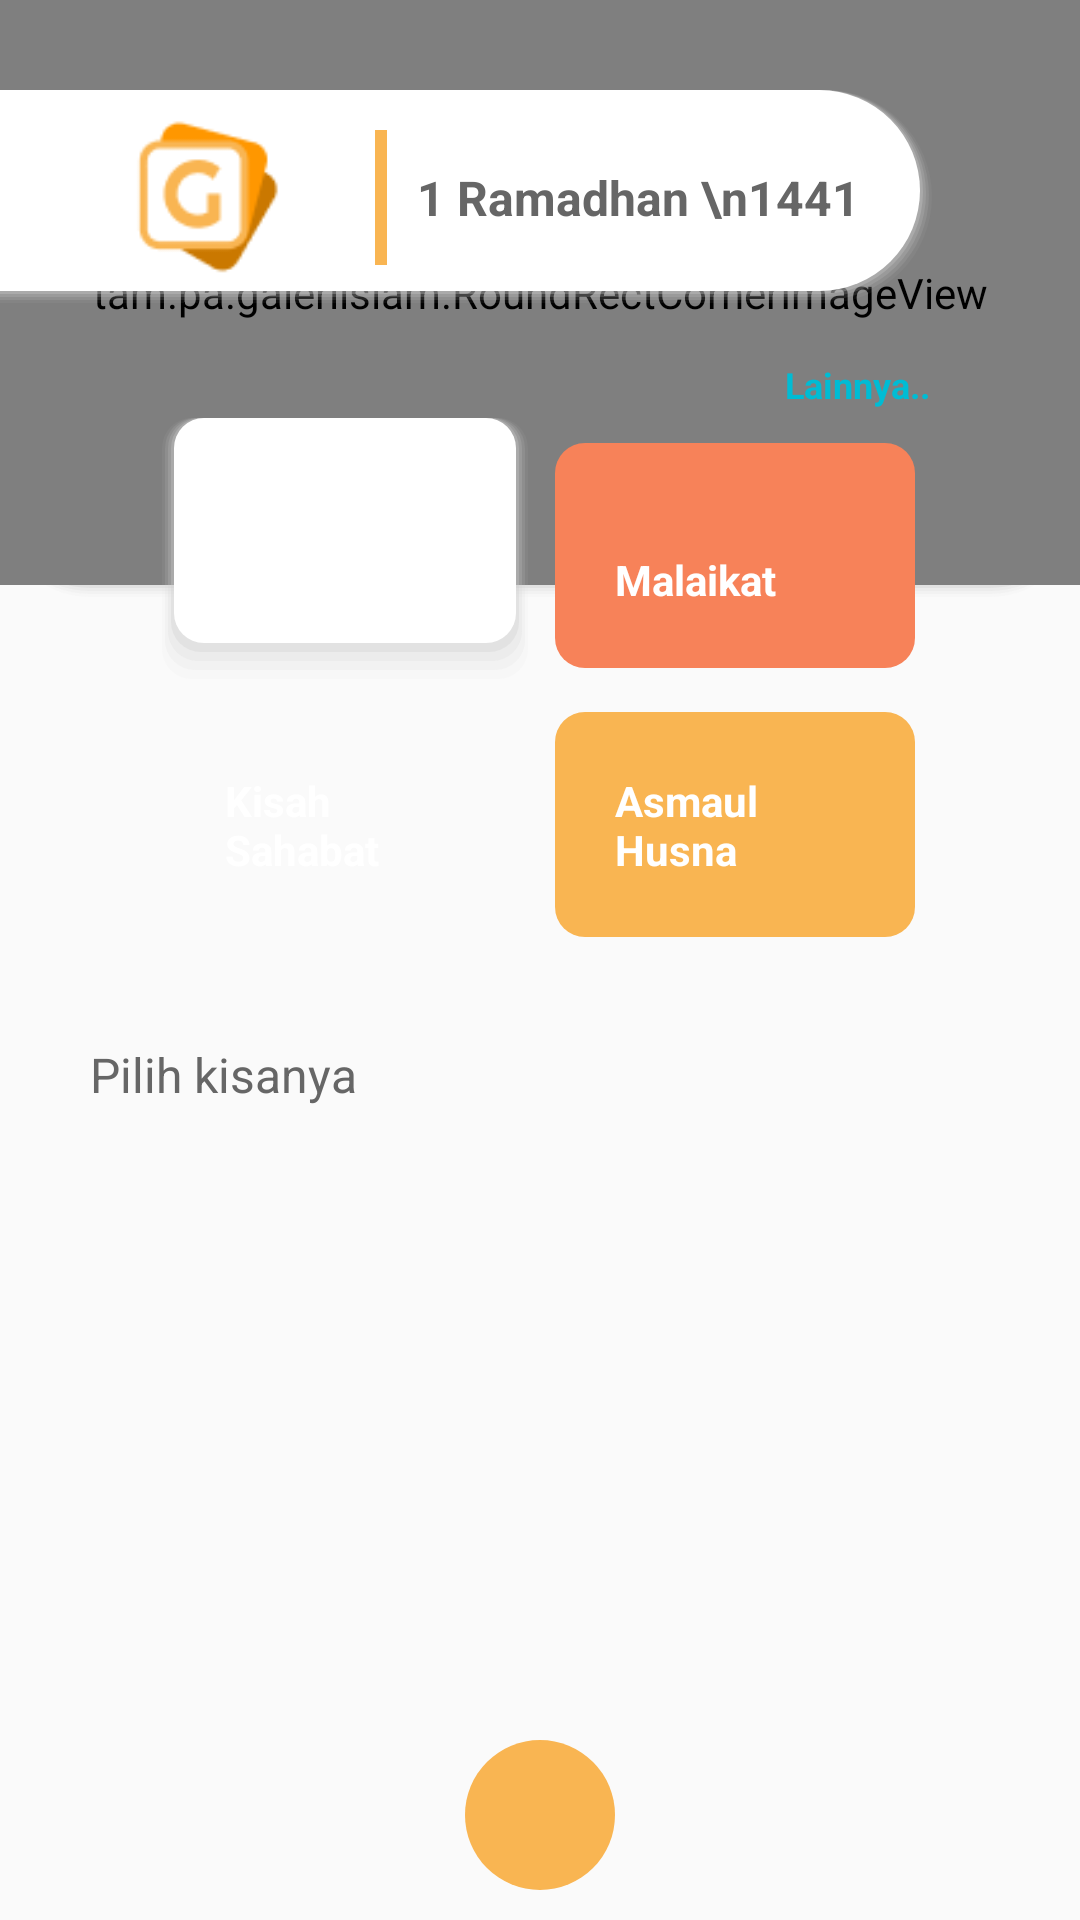

This screen was rendered from an Android layout file. Write that file and the resources it references.
<!-- AndroidManifest.xml: application theme AppTheme -->
<!-- res/layout/activity_main.xml -->
<?xml version="1.0" encoding="utf-8"?>
<RelativeLayout
    xmlns:android="http://schemas.android.com/apk/res/android"
    xmlns:app="http://schemas.android.com/apk/res-auto"
    xmlns:tools="http://schemas.android.com/tools"
    android:layout_width="match_parent"
    android:layout_height="match_parent"
    tools:context=".MainActivity">

    <RelativeLayout
        android:layout_width="match_parent"
        android:layout_height="200dp"
        android:background="@drawable/bg_main">
        <tam.pa.galeriislam.RoundRectCornerImageView
            android:id="@+id/imageView"
            android:layout_width="match_parent"
            android:layout_height="300dp"
            android:background="@drawable/img_bg_main"
            android:scaleType="fitXY"
            />
    </RelativeLayout>

    <LinearLayout
        android:layout_width="wrap_content"
        android:layout_height="wrap_content"
        android:orientation="horizontal"
        android:layout_marginTop="30dp"
        android:padding="5dp"
        android:background="@drawable/right_radius">
        <ImageView
            android:layout_width="50dp"
            android:layout_height="wrap_content"
            android:src="@drawable/img_logo"
            android:layout_marginLeft="40dp"
            android:layout_marginRight="30dp"
            />
        <View
            android:layout_width="4dp"
            android:layout_height="45dp"
            android:background="@color/colorYellow"
            android:layout_gravity="center_vertical"/>
        <TextView
            android:layout_width="wrap_content"
            android:layout_height="wrap_content"
            android:text="1 Ramadhan \n1441"
            android:textAlignment="textEnd"
            android:textColor="@color/colorBlack"
            android:textSize="16dp"
            android:textStyle="bold"
            android:layout_gravity="center_vertical"
            tools:ignore="RtlCompat"
            android:layout_marginLeft="10dp"
            android:layout_marginRight="20dp"/>
    </LinearLayout>

    <RelativeLayout
        android:id="@+id/list_menu"
        android:layout_width="match_parent"
        android:layout_height="wrap_content"
        android:layout_marginRight="50dp"
        android:layout_marginLeft="50dp"
        android:layout_marginTop="120dp"
        android:layout_marginBottom="30dp"
        >
        <TextView
            android:id="@+id/tv_lainnya"
            android:layout_width="wrap_content"
            android:layout_height="wrap_content"
            android:text="Lainnya.."
            android:textSize="12dp"
            android:textColor="@color/colorBlue"
            android:textStyle="bold"
            android:layout_alignParentRight="true"
            />
        <LinearLayout
            android:id="@+id/layout_top"
            android:layout_below="@+id/tv_lainnya"
            android:layout_width="match_parent"
            android:layout_height="wrap_content"
            android:orientation="horizontal"
            android:weightSum="2">
            <RelativeLayout
                android:layout_width="match_parent"
                android:layout_height="90dp"
                android:layout_margin="3dp"
                android:background="@drawable/shadows_blue"
                android:layout_weight="1">
                <RelativeLayout
                    android:layout_width="match_parent"
                    android:layout_height="match_parent"
                    android:background="@drawable/bg_blue">
                    <TextView
                        android:layout_width="wrap_content"
                        android:layout_height="wrap_content"
                        android:text="Kisah Nabi"
                        android:textColor="@color/colorWhite"
                        android:textStyle="bold"
                        android:textSize="20dp"
                        android:layout_centerHorizontal="true"
                        android:layout_centerVertical="true"
                        />
                </RelativeLayout>
            </RelativeLayout>
            <RelativeLayout
                android:layout_width="match_parent"
                android:layout_height="75dp"
                android:layout_margin="5dp"
                android:background="@drawable/bg_orange"
                android:layout_weight="1">
                <TextView
                    android:layout_width="wrap_content"
                    android:layout_height="wrap_content"
                    android:text="Malaikat"
                    android:textSize="14dp"
                    android:textColor="@color/colorWhite"
                    android:textStyle="bold"
                    android:layout_alignParentBottom="true"
                    android:layout_margin="20dp"/>
            </RelativeLayout>
        </LinearLayout>
        <LinearLayout
            android:layout_below="@+id/layout_top"
            android:layout_width="match_parent"
            android:layout_height="wrap_content"
            android:orientation="horizontal"
            android:weightSum="2">
            <RelativeLayout
                android:id="@+id/relatif"
                android:layout_width="match_parent"
                android:layout_height="75dp"
                android:layout_margin="5dp"
                android:background="@drawable/bg_red"
                android:layout_weight="1">
                <TextView
                    android:layout_width="wrap_content"
                    android:layout_height="wrap_content"
                    android:text="Kisah Sahabat"
                    android:textSize="14dp"
                    android:textColor="@color/colorWhite"
                    android:textStyle="bold"
                    android:layout_alignParentBottom="true"
                    android:layout_margin="20dp"/>
            </RelativeLayout>
            <RelativeLayout
                android:layout_width="match_parent"
                android:layout_height="75dp"
                android:layout_margin="5dp"
                android:background="@drawable/bg_yellow"
                android:layout_weight="1">
                <TextView
                    android:layout_width="wrap_content"
                    android:layout_height="wrap_content"
                    android:text="Asmaul Husna"
                    android:textSize="14dp"
                    android:textColor="@color/colorWhite"
                    android:textStyle="bold"
                    android:layout_alignParentBottom="true"
                    android:layout_margin="20dp"/>
            </RelativeLayout>
        </LinearLayout>
    </RelativeLayout>
    <TextView
        android:id="@+id/tv_pilih_kisahnya"
        android:layout_width="wrap_content"
        android:layout_height="wrap_content"
        android:text="Pilih kisanya"
        android:textSize="16sp"
        android:textColor="@color/colorBlack"
        android:layout_below="@+id/list_menu"
        android:layout_marginLeft="30dp"
        android:layout_marginBottom="10dp"
        />
    <androidx.viewpager.widget.ViewPager
        android:id="@+id/viewPager"
        android:layout_width="wrap_content"
        android:layout_height="wrap_content"
        android:layout_above="@+id/relative_search"
        android:layout_below="@+id/tv_pilih_kisahnya"
        />
    <RelativeLayout
        android:id="@+id/relative_search"
        android:layout_width="wrap_content"
        android:layout_height="wrap_content"
        android:background="@drawable/bg_fab"
        android:layout_alignParentBottom="true"
        android:layout_centerHorizontal="true"
        android:layout_margin="10dp"
        android:padding="10dp">
        <EditText
            android:id="@+id/et_search"
            android:layout_width="200dp"
            android:layout_height="wrap_content"
            android:selectAllOnFocus="false"
            android:shadowColor="#FFFFFF"
            android:singleLine="true"
            android:textSize="14sp"
            android:visibility="gone"
            android:drawableEnd="@drawable/ic_search"
            android:backgroundTint="@color/colorTransparant"
            android:hint="Type here..." />
        <ImageView
            android:id="@+id/img_search"
            android:layout_width="30dp"
            android:layout_height="30dp"
            android:layout_toRightOf="@+id/et_search"
            android:layout_centerVertical="true"
            android:src="@drawable/ic_search"/>
    </RelativeLayout>

</RelativeLayout>
<!-- resources referenced by this layout -->
<resources>
  <color name="colorBlack">#666666</color>
  <color name="colorBlue">#00BCD4</color>
  <color name="colorTransparant">#00FFFFFF</color>
  <color name="colorWhite">#FFFFFF</color>
  <color name="colorYellow">#F9B552</color>
  <!-- drawable bg_fab (drawable) -->
  <?xml version="1.0" encoding="utf-8"?>
  <selector xmlns:android="http://schemas.android.com/apk/res/android">
      <item>
          <shape>
              <solid android:color="@color/colorYellow"/>
              <corners android:radius="30dp"/>
          </shape>
      </item>
  </selector>
  <!-- drawable bg_main: vector/xml drawable (drawable, 2242 chars, omitted) -->
  <!-- drawable bg_orange (drawable) -->
  <?xml version="1.0" encoding="utf-8"?>
  <selector xmlns:android="http://schemas.android.com/apk/res/android">
      <item>
          <shape>
              <corners android:radius="10dp"/>
              <solid android:color="@color/colorOrange"/>
          </shape>
      </item>
  </selector>
  <!-- drawable bg_yellow (drawable) -->
  <?xml version="1.0" encoding="utf-8"?>
  <selector xmlns:android="http://schemas.android.com/apk/res/android">
   <item>
       <shape>
           <corners android:radius="10dp"/>
           <solid android:color="@color/colorYellow"/>
       </shape>
   </item>
  </selector>
  <!-- drawable img_bg_main: png bitmap (drawable, 196363 bytes) -->
  <!-- drawable img_logo: png bitmap (drawable, 1859 bytes) -->
  <!-- drawable right_radius: vector/xml drawable (drawable, 2511 chars, omitted) -->
  <!-- drawable shadows_blue (drawable) -->
  <?xml version="1.0" encoding="utf-8"?>
  <layer-list xmlns:android="http://schemas.android.com/apk/res/android">
      
      <item>
          <shape>
              <padding android:top="0dp"
                  android:right="1dp"
                  android:bottom="3dp"
                  android:left="1dp" />
              <solid android:color="#00CCCCCC" />
              <corners android:radius="10dp"/>
          </shape>
      </item>
      <item>
          <shape>
              <padding android:top="0dp"
                  android:right="1dp"
                  android:bottom="3dp"
                  android:left="1dp" />
              <solid android:color="#10CCCCCC" />
              <corners android:radius="10dp"/>
          </shape>
      </item>
      <item>
          <shape>
              <padding android:top="0dp"
                  android:right="1dp"
                  android:bottom="3dp"
                  android:left="1dp" />
              <solid android:color="#20CCCCCC" />
              <corners android:radius="10dp"/>
          </shape>
      </item>
      <item>
          <shape>
              <padding android:top="0dp"
                  android:right="1dp"
                  android:bottom="3dp"
                  android:left="1dp" />
              <solid android:color="#30CCCCCC" />
              <corners android:radius="10dp"/>
          </shape>
      </item>
      <item>
          <shape>
              <padding android:top="0dp"
                  android:right="1dp"
                  android:bottom="3dp"
                  android:left="1dp" />
              <solid android:color="#50CCCCCC" />
              <corners android:radius="10dp"/>
          </shape>
      </item>
      
      <item>
          <shape>
              <solid android:color="@color/colorWhite" />
              <corners android:radius="10dp"/>
          </shape>
      </item>
  </layer-list>
  <style name="AppTheme" parent="Theme.AppCompat.Light.NoActionBar">
          
          <item name="colorPrimary">@color/colorPrimary</item>
          <item name="colorPrimaryDark">@color/colorYellow</item>
          <item name="colorAccent">@color/colorYellow</item>
      </style>
  <color name="colorOrange">#F78259</color>
  <color name="colorPrimary">#6200EE</color>
</resources>
